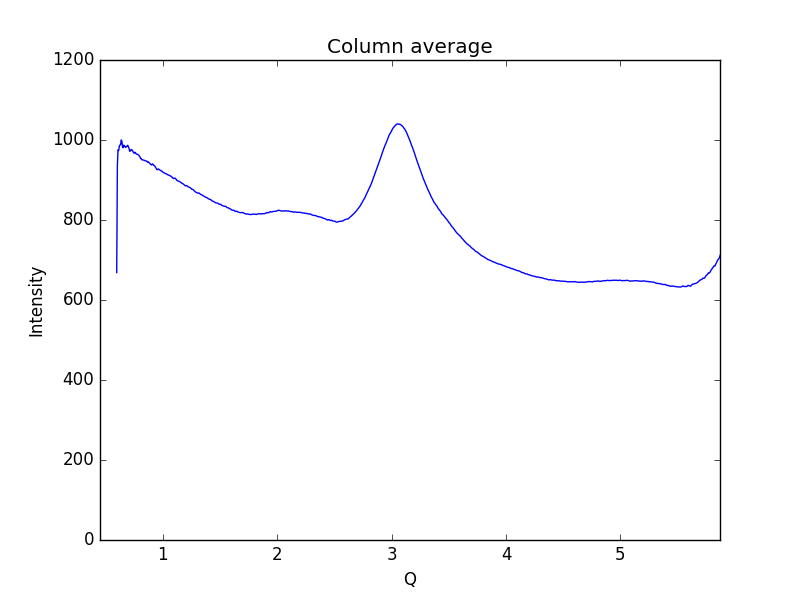

Source data for this figure (header and first rows):
0.59621693822088684, 668.615
0.6019, 936.6
0.6075, 975.4
0.6132, 973.6
0.6189, 984.3
0.6245, 987.6
0.6302, 988.4
0.6358, 1000
0.6415, 996.6
0.6472, 982.2
0.6528, 980.6
0.6585, 987.2
0.6641, 983.9
0.6698, 983.8
0.6755, 981.4
0.6811, 984.1
0.6868, 984.4
0.6924, 986.9
0.6981, 982.9
0.7038, 979.1
0.7094, 971.9
0.7151, 972.3
0.7207, 975.8
0.7264, 976.1
0.7321, 974.4
0.7377, 971.2
0.7434, 968.9
0.749, 966.6
0.7547, 969.4
0.7603, 968.3
0.766, 965.5
0.7717, 964.5
0.7773, 964.1
0.783, 963.1
0.7886, 962.3
0.7943, 959.4
0.8, 957.6
0.8056, 953.4
0.8113, 953.3
0.8169, 950.5
0.8226, 950.1
0.8283, 949.9
0.8339, 949.8
0.8396, 948.6
0.8452, 948.3
0.8509, 948
0.8566, 946.9
0.8622, 946.4
0.8679, 944.1
0.8735, 945
0.8792, 943.5
0.8849, 941.9
0.8905, 939.6
0.8962, 937.8
0.9018, 937.9
0.9075, 940.2
0.9132, 939.2
0.9188, 936.5
0.9245, 936.2
0.9301, 934.4
0.9358, 931.8
... 939 more rows
